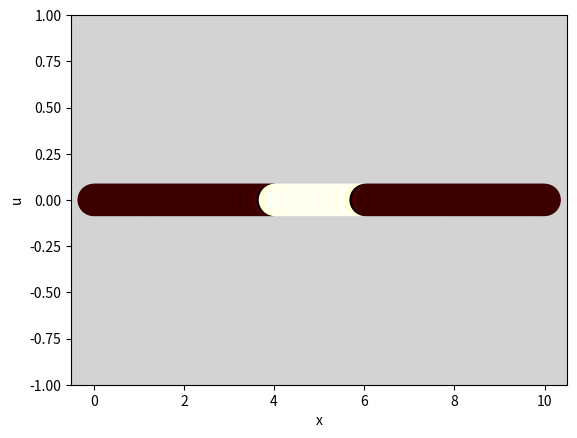

Generate this figure with matplotlib: (Note: this script raises an exception after producing the figure.)
import numpy as np
import matplotlib.pyplot as plt
import matplotlib.animation as animation
import matplotlib.cm as cm
import sympy as sym

x, n = sym.symbols('x, n')
cmap = plt.get_cmap('hot')

L = 10
a = 1
f = sym.Piecewise((1, (x > (L/2 - 1)) & (x < (L/2 + 1))), (0, (x <= (L/2 - 1))), (0, (x >= (L/2 + 1))))

cn = sym.Rational(2, L) * sym.integrate(f * sym.cos(n * sym.pi * x / L), (x, 0, L))

t = sym.symbols('t')
u_symbolic = sym.Sum(cn.simplify() * sym.cos(n * sym.pi * x / L) * sym.exp(-((n**2) * (sym.pi**2) * (a**2) * t / L**2)), (n, 1, 300))

fps = 30  # number of frames per second

fig, ax = plt.subplots()
ax.set_facecolor('lightgray')

x_vals = np.linspace(0, L, 200)

u = sym.lambdify([x, t], u_symbolic, modules='numpy')

# set up the initial frame
scat = ax.scatter(x_vals, np.zeros_like(x_vals), c=u(x_vals, 0), cmap=cmap, s=500)
plt.xlabel('x')
plt.ylabel('u')
plt.ylim(-1, 1)
plt.close()

# add an annotation showing the time (this will be updated in each frame)
txt = ax.text(0, 0.9, 't=0')

def init():
    y_vals = np.zeros_like(x_vals)
    scat.set_offsets(np.c_[x_vals, y_vals])
    scat.set_array(u(x_vals, 0))
    return scat,

def animate(i):
    y_vals =  np.zeros_like(x_vals)
    colors = u(x_vals, i / fps)
    scat.set_offsets(np.c_[x_vals, y_vals])
    scat.set_array(colors)
    txt.set_text('t=' + str(i / fps))  # update the annotation
    return scat, txt

ani = animation.FuncAnimation(fig, animate, np.arange(0, fps * 20), init_func=init,
                              interval=500, blit=True, repeat=False)

ani.save('heated_points_new_ic.mp4', writer='ffmpeg', fps=fps)
